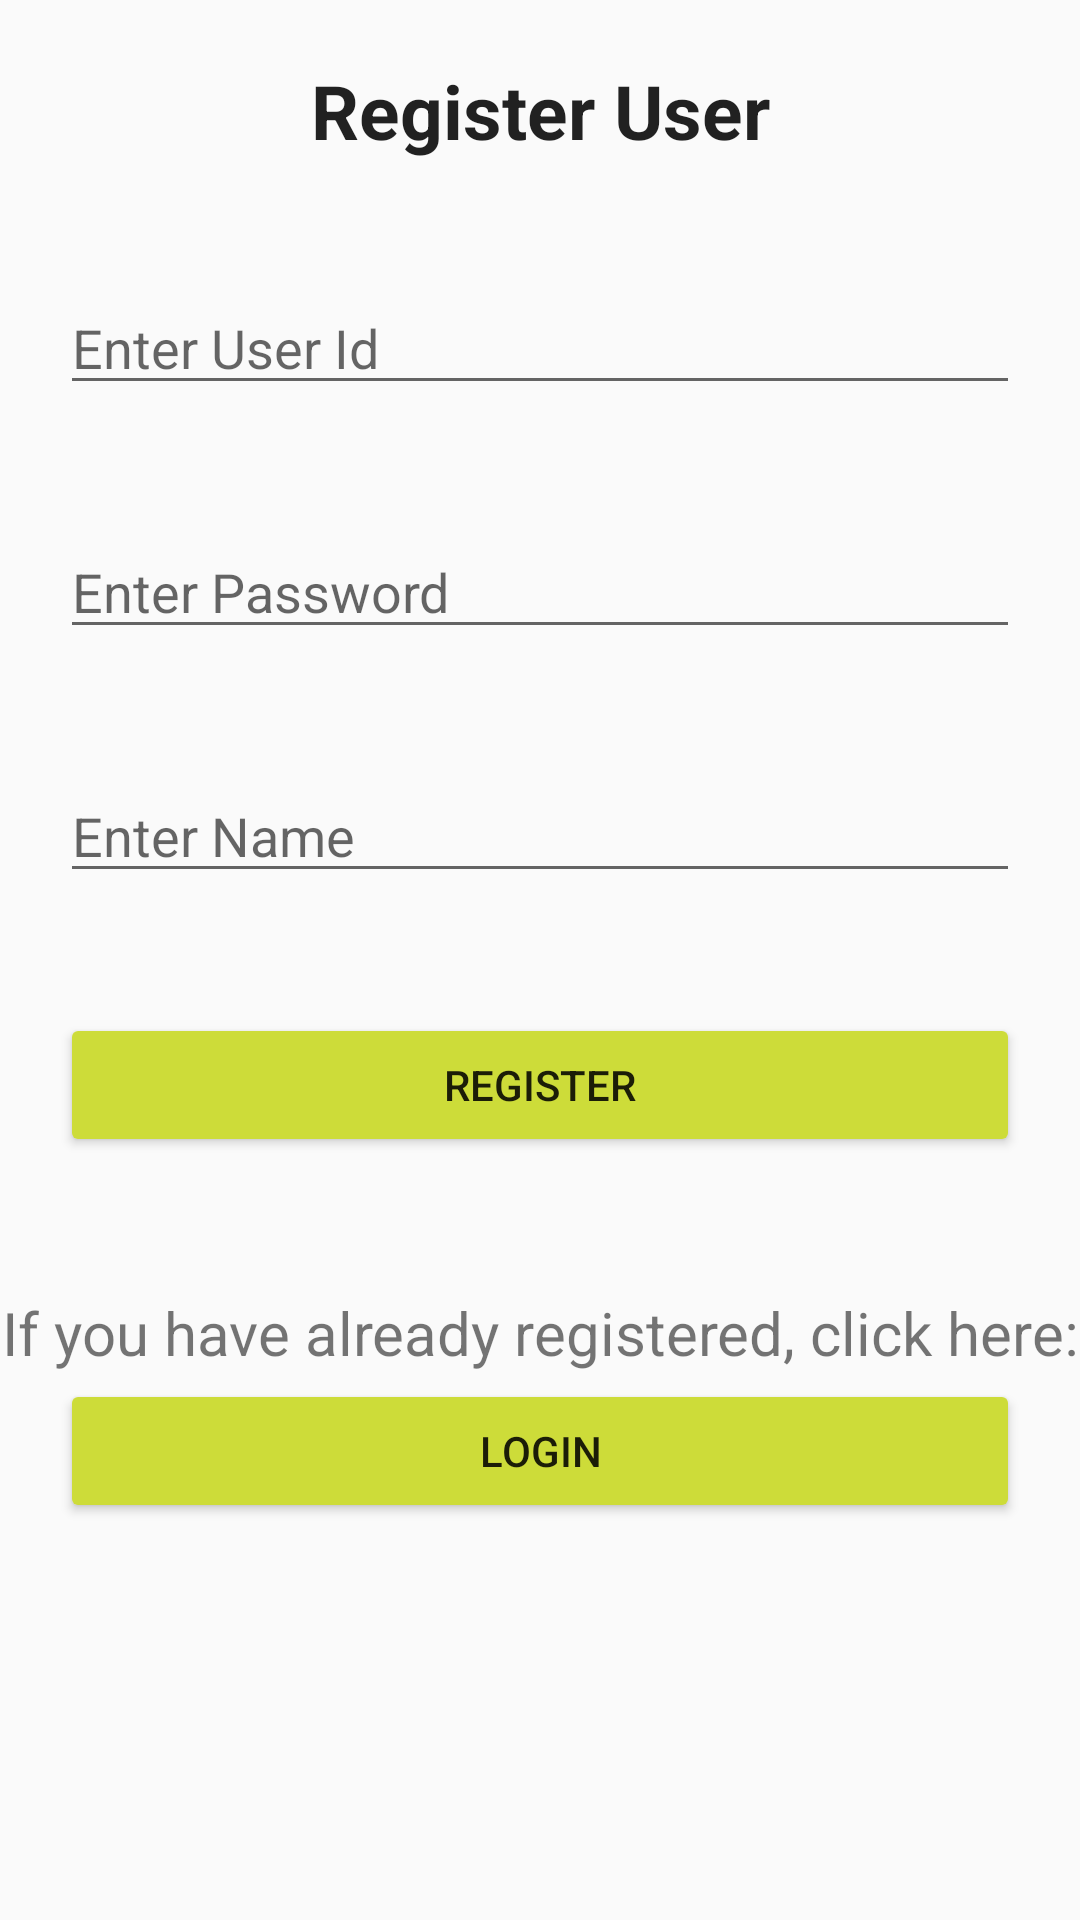

The Android layout XML behind this screen, and the referenced resources:
<!-- AndroidManifest.xml: application theme Theme.AppCompat.Light.NoActionBar -->
<!-- res/layout/activity_registration.xml -->
<?xml version="1.0" encoding="utf-8"?>
<LinearLayout xmlns:android="http://schemas.android.com/apk/res/android"
    xmlns:app="http://schemas.android.com/apk/res-auto"
    xmlns:tools="http://schemas.android.com/tools"
    android:layout_width="match_parent"
    android:layout_height="match_parent"
    tools:context=".RegistrationActivity"
    android:orientation="vertical">

    <TextView
        android:layout_width="match_parent"
        android:layout_height="wrap_content"
        android:text="@string/RegistrationTitle"
        android:textStyle="bold"
        style="@style/TextAppearance.AppCompat.Headline"
        android:textSize="25sp"
        android:textAlignment="center"
        android:layout_margin="20sp"/>

    <EditText
        android:layout_width="match_parent"
        android:layout_height="wrap_content"
        android:layout_margin="20sp"
        android:hint="@string/RegUser"
        android:id="@+id/userId"/>

    <EditText
        android:inputType="textPassword"
        android:layout_width="match_parent"
        android:layout_height="wrap_content"
        android:layout_margin="20sp"
        android:hint="@string/RegPass"
        android:id="@+id/password"/>

    <EditText
        android:layout_width="match_parent"
        android:layout_height="wrap_content"
        android:layout_margin="20sp"
        android:hint="@string/RegName"
        android:id="@+id/name"/>


    <Button
        android:id="@+id/register"
        android:layout_width="match_parent"
        android:layout_height="wrap_content"
        android:layout_margin="20sp"
        android:backgroundTint="#CDDC39"
        android:text="@string/RegButton"/>

    <TextView
        android:id="@+id/textView5"
        android:layout_width="match_parent"
        android:layout_height="wrap_content"
        android:layout_marginTop="25sp"
        android:textAlignment="center"
        android:textSize="20dp"
        android:text="@string/RegInfo" />

    <Button
        android:id="@+id/login"
        android:layout_width="match_parent"
        android:layout_height="wrap_content"
        android:layout_marginLeft="20sp"
        android:layout_marginRight="20sp"
        android:layout_marginTop="2sp"
        android:backgroundTint="#CDDC39"
        android:text="@string/LoginButton" />



</LinearLayout>
<!-- resources referenced by this layout -->
<resources>
  <string name="LoginButton">Login</string>
  <string name="RegButton">Register</string>
  <string name="RegInfo">If you have already registered, click here:</string>
  <string name="RegName">Enter Name</string>
  <string name="RegPass">Enter Password</string>
  <string name="RegUser">Enter User Id</string>
  <string name="RegistrationTitle">Register User</string>
</resources>
